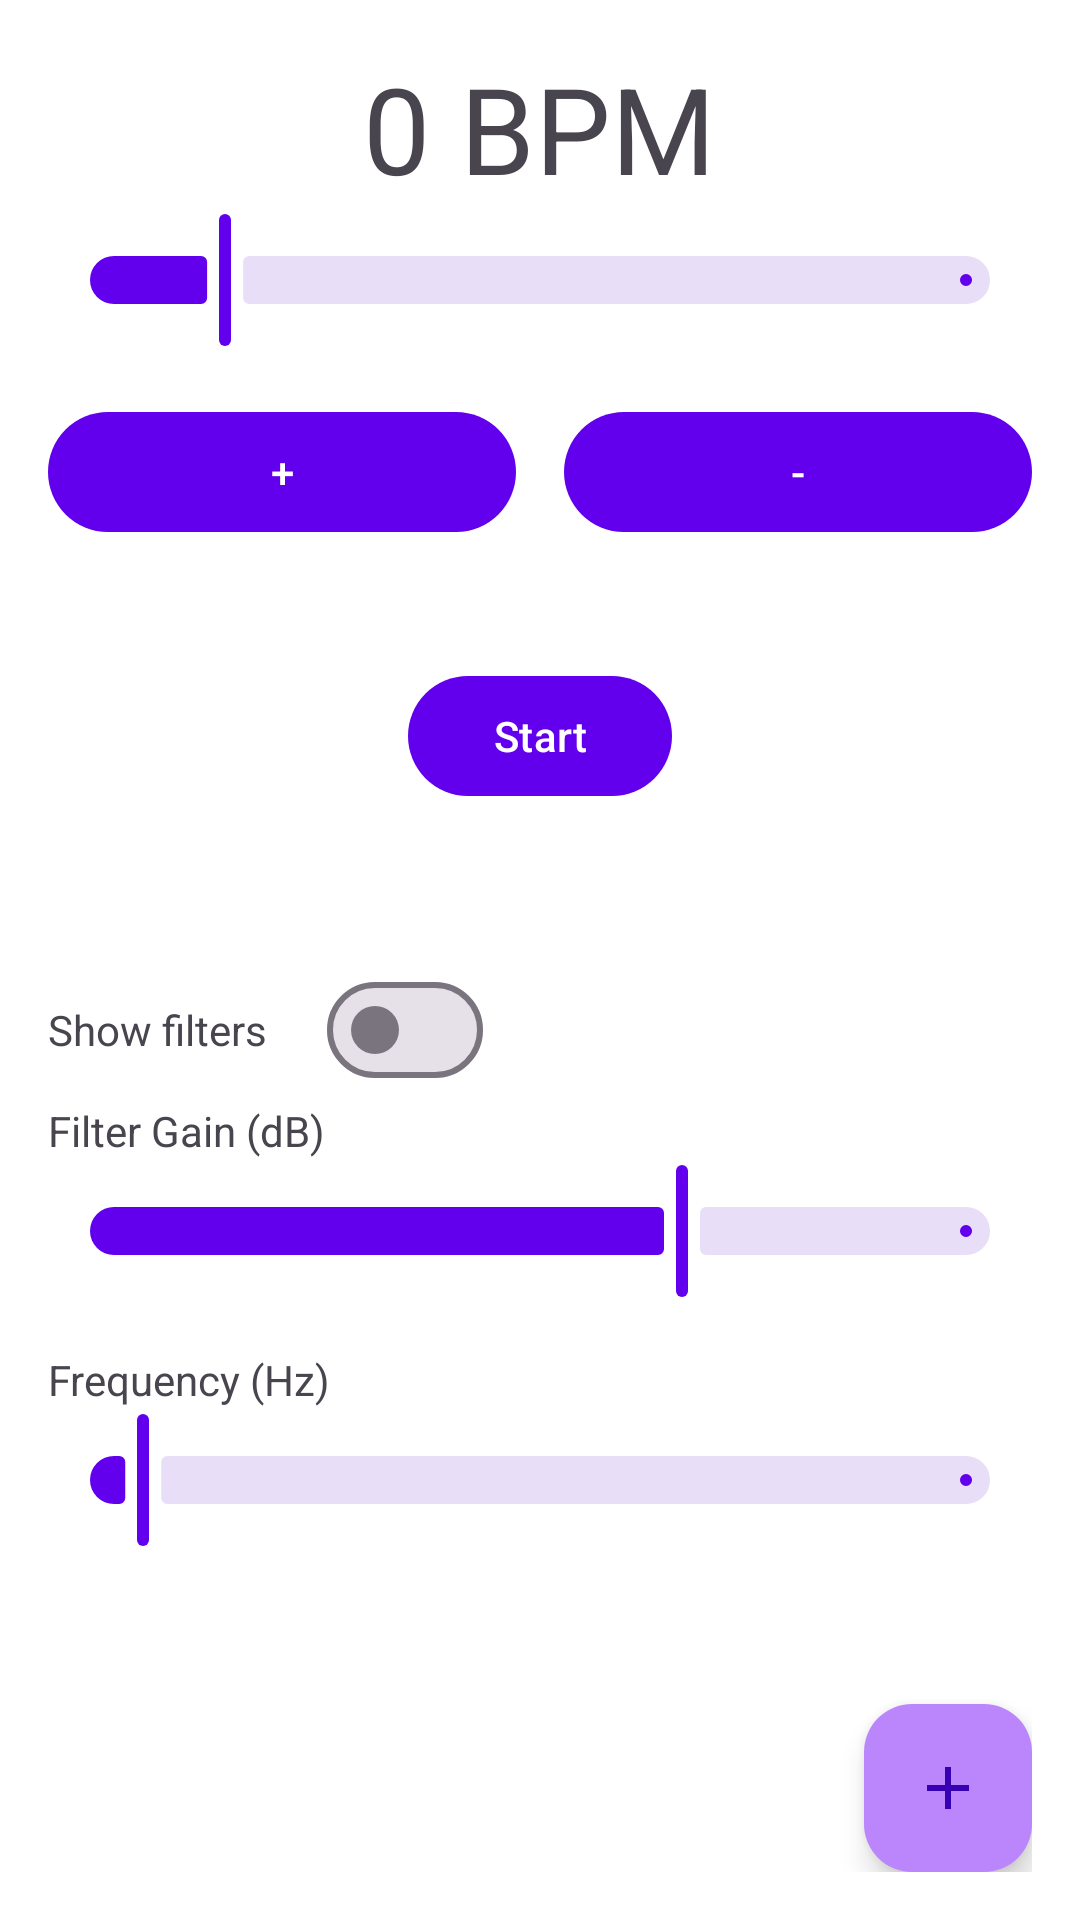

Here is an Android app screen rendered from its layout file. Give the layout XML and the strings, colors and styles it references.
<!-- AndroidManifest.xml: application theme Theme.Kalri -->
<!-- res/layout/activity_main.xml -->
<?xml version="1.0" encoding="utf-8"?>
<androidx.constraintlayout.widget.ConstraintLayout xmlns:android="http://schemas.android.com/apk/res/android"
    xmlns:tools="http://schemas.android.com/tools"
    android:layout_width="match_parent"
    android:layout_height="match_parent"
    xmlns:app="http://schemas.android.com/apk/res-auto"
    android:orientation="vertical"
    android:padding="16dp"
    tools:context=".ui.MainActivity">

    <LinearLayout
        app:layout_constraintTop_toTopOf="parent"
        app:layout_constraintEnd_toEndOf="parent"
        app:layout_constraintStart_toStartOf="parent"
        app:layout_constraintBottom_toBottomOf="parent"
        android:gravity="center_horizontal"
        android:orientation="vertical"
        android:layout_width="match_parent"
        android:layout_height="match_parent">

        <LinearLayout
            android:gravity="center"
            android:layout_gravity="center_horizontal"
            android:layout_width="match_parent"
            android:layout_height="wrap_content"
            android:orientation="horizontal">

            <TextView
                android:background="@null"
                android:backgroundTint="@null"
                android:id="@+id/txtBpm"
                android:textSize="40sp"
                android:layout_width="wrap_content"
                android:layout_height="wrap_content"
                android:text="0"/>

            <TextView
                android:layout_marginStart="10dp"
                android:text="@string/bpm"
                android:textSize="40sp"
                android:layout_width="wrap_content"
                android:layout_height="wrap_content"/>

        </LinearLayout>

        <com.google.android.material.slider.Slider
            android:id="@+id/sliderBPM"
            android:layout_width="match_parent"
            android:layout_height="wrap_content"
            android:valueFrom="1.0"
            android:valueTo="300.0"
            android:layout_marginBottom="16dp"
            android:value="40.0"/>

        <LinearLayout
            android:layout_marginBottom="40dp"
            android:gravity="center"
            android:layout_width="match_parent"
            android:layout_height="wrap_content"
            android:orientation="horizontal">

            <com.google.android.material.button.MaterialButton
                android:id="@+id/btnAdd"
                android:layout_width="0dp"
                android:layout_weight="1"
                android:layout_height="wrap_content"
                android:layout_marginEnd="16dp"
                android:text="+"/>

            <com.google.android.material.button.MaterialButton
                android:id="@+id/btnMinus"
                android:layout_width="0dp"
                android:layout_weight="1"
                android:layout_height="wrap_content"
                android:text="-"/>

        </LinearLayout>

        <com.google.android.material.button.MaterialButton
            style="@style/ThemeOverlay.Material3.Button.TonalButton"
            android:text="@string/start"
            android:id="@+id/btnStart"
            android:layout_width="wrap_content"
            android:layout_height="wrap_content"/>

        <LinearLayout
            android:layout_gravity="start"
            android:layout_marginTop="50dp"
            android:layout_width="wrap_content"
            android:layout_height="wrap_content"
            android:orientation="horizontal">

            <TextView
                android:text="@string/show_filters"
                android:layout_marginEnd="20dp"
                android:layout_width="wrap_content"
                android:layout_height="wrap_content"/>

            <com.google.android.material.materialswitch.MaterialSwitch
                android:id="@+id/switchFilters"
                android:layout_width="wrap_content"
                android:layout_height="wrap_content"/>

        </LinearLayout>

        <LinearLayout
            android:id="@+id/linearLayoutFilters"
            android:orientation="vertical"
            android:layout_width="match_parent"
            android:layout_height="wrap_content">

            <TextView
                android:text="@string/filter_gain_db"
                android:layout_width="wrap_content"
                android:layout_height="wrap_content"/>

            <com.google.android.material.slider.Slider
                android:id="@+id/sliderGain"
                android:layout_width="match_parent"
                android:layout_height="wrap_content"
                android:valueFrom="-30.0"
                android:valueTo="15.0"
                android:value="0.0"/>

            <TextView
                android:layout_width="wrap_content"
                android:layout_height="wrap_content"
                android:layout_marginTop="16dp"
                android:text="@string/frequency_hz"/>

            <com.google.android.material.slider.Slider
                android:id="@+id/sliderFreq"
                android:layout_width="match_parent"
                android:layout_height="wrap_content"
                android:valueFrom="100.0"
                android:valueTo="10000.0"
                android:value="440.0"/>

        </LinearLayout>

        <androidx.recyclerview.widget.RecyclerView
            tools:listitem="@layout/metronome_list_item"
            android:id="@+id/recyclerViewBpms"
            android:layout_marginTop="10dp"
            android:orientation="vertical"
            android:layout_width="match_parent"
            android:layout_height="wrap_content"/>

    </LinearLayout>

    <com.google.android.material.floatingactionbutton.FloatingActionButton
        app:layout_constraintBottom_toBottomOf="parent"
        android:id="@+id/fabAdd"
        android:contentDescription="@string/add"
        android:src="@drawable/ic_add"
        app:layout_constraintEnd_toEndOf="parent"
        android:layout_width="wrap_content"
        android:layout_height="wrap_content"/>

</androidx.constraintlayout.widget.ConstraintLayout>
<!-- res/layout/metronome_list_item.xml (included above) -->
<?xml version="1.0" encoding="utf-8"?>
<com.google.android.material.card.MaterialCardView xmlns:android="http://schemas.android.com/apk/res/android"
    android:layout_width="match_parent"
    android:layout_height="wrap_content"
    android:layout_marginBottom="10dp"
    xmlns:tools="http://schemas.android.com/tools">

    <LinearLayout
        android:padding="10dp"
        android:orientation="horizontal"
        android:layout_width="match_parent"
        android:layout_height="match_parent">

        <TextView
            android:id="@+id/txtBpm"
            android:padding="10dp"
            android:textSize="20sp"
            tools:text="40 BPM"
            android:textStyle="bold"
            android:layout_width="wrap_content"
            android:layout_height="wrap_content"/>

        <TextView
            android:id="@+id/txtName"
            tools:text="Drums"
            android:textSize="20sp"
            android:layout_marginStart="20dp"
            android:layout_width="wrap_content"
            android:layout_height="wrap_content"/>

    </LinearLayout>

</com.google.android.material.card.MaterialCardView>
<!-- resources referenced by this layout -->
<resources>
  <!-- drawable ic_add (drawable) -->
  <vector xmlns:android="http://schemas.android.com/apk/res/android" android:height="24dp" android:tint="#FFFFFF" android:viewportHeight="24" android:viewportWidth="24" android:width="24dp">
        
      <path android:fillColor="@android:color/white" android:pathData="M19,13h-6v6h-2v-6H5v-2h6V5h2v6h6v2z"/>
      
  </vector>
  <string name="add">Add</string>
  <string name="bpm">BPM</string>
  <string name="filter_gain_db">Filter Gain (dB)</string>
  <string name="frequency_hz">Frequency (Hz)</string>
  <string name="show_filters">Show filters</string>
  <string name="start">Start</string>
  <style name="Theme.Kalri" parent="Theme.Material3.DayNight.NoActionBar">
          <item name="colorPrimary">@color/purple_500</item>
          <item name="colorOnPrimary">@color/white</item>
          <item name="colorPrimaryContainer">@color/purple_200</item>
          <item name="colorOnPrimaryContainer">@color/purple_700</item>
  
          <item name="colorSecondary">@color/teal_200</item>
          <item name="colorOnSecondary">@color/black</item>
  
          <item name="android:windowBackground">@color/white</item>
          <item name="colorSurface">@color/white</item>
          <item name="colorOnSurface">@color/black</item>
  
          <item name="android:statusBarColor">?attr/colorSurface</item>
          <item name="android:windowLightStatusBar">true</item>
          
          <item name="materialAlertDialogTheme">@style/ThemeOverlay.Kalri.MaterialAlertDialog</item>
      </style>
  <style name="ThemeOverlay.Kalri.MaterialAlertDialog" parent="ThemeOverlay.Material3.MaterialAlertDialog">
          <item name="colorPrimary">@color/purple_500</item>
          <item name="colorSurface">@color/white</item>
          <item name="colorOnSurface">@color/black</item>
      </style>
  <!-- not gathered from this repository: default colours our renderer supplied (Android Studio template values) -->
  <color name="purple_200">#FFBB86FC</color>
  <color name="purple_500">#FF6200EE</color>
  <color name="purple_700">#FF3700B3</color>
  <color name="teal_200">#FF03DAC5</color>
  <color name="black">#FF000000</color>
  <color name="white">#FFFFFFFF</color>
</resources>
